Dataset: Split_DATASHEET_N_G_DR_Kelompok3 (GitHub, antonwijayacakra/Datasheet-fundus-STQ-with-AI-). Classes: glaucoma, normal.

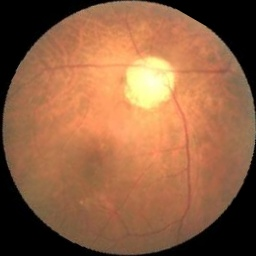
Label: glaucoma

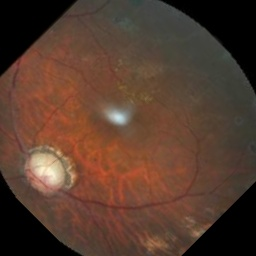
Label: glaucoma

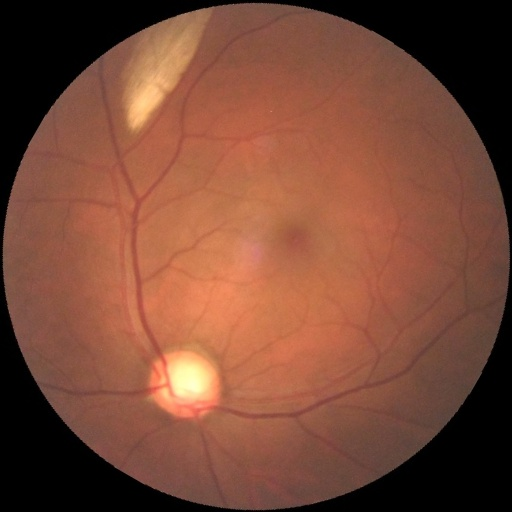
Label: glaucoma

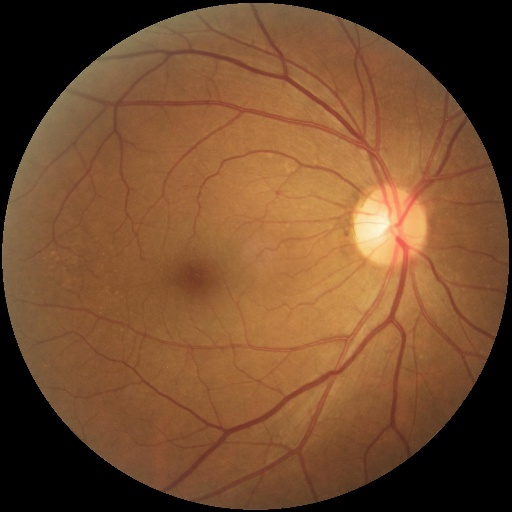
Label: normal

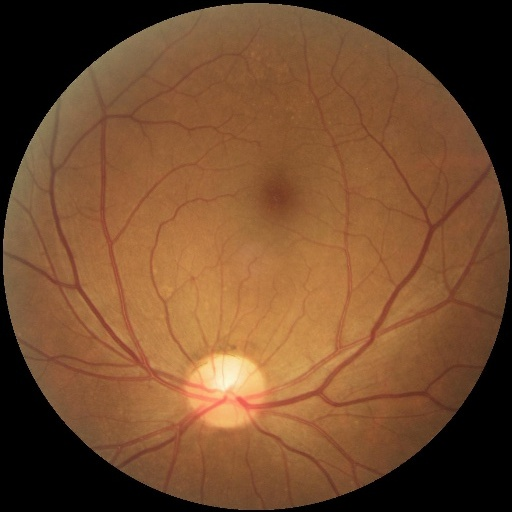
Label: normal

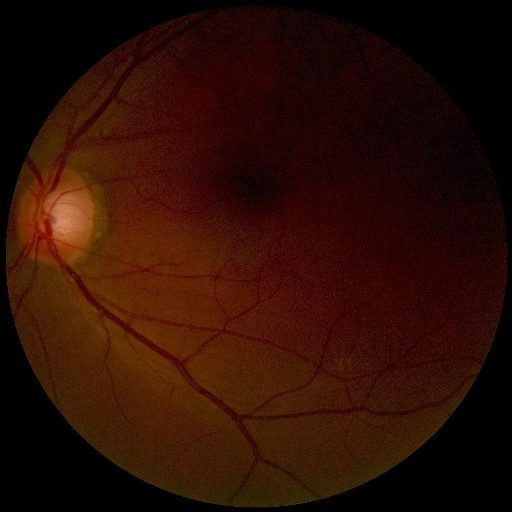
Label: normal
